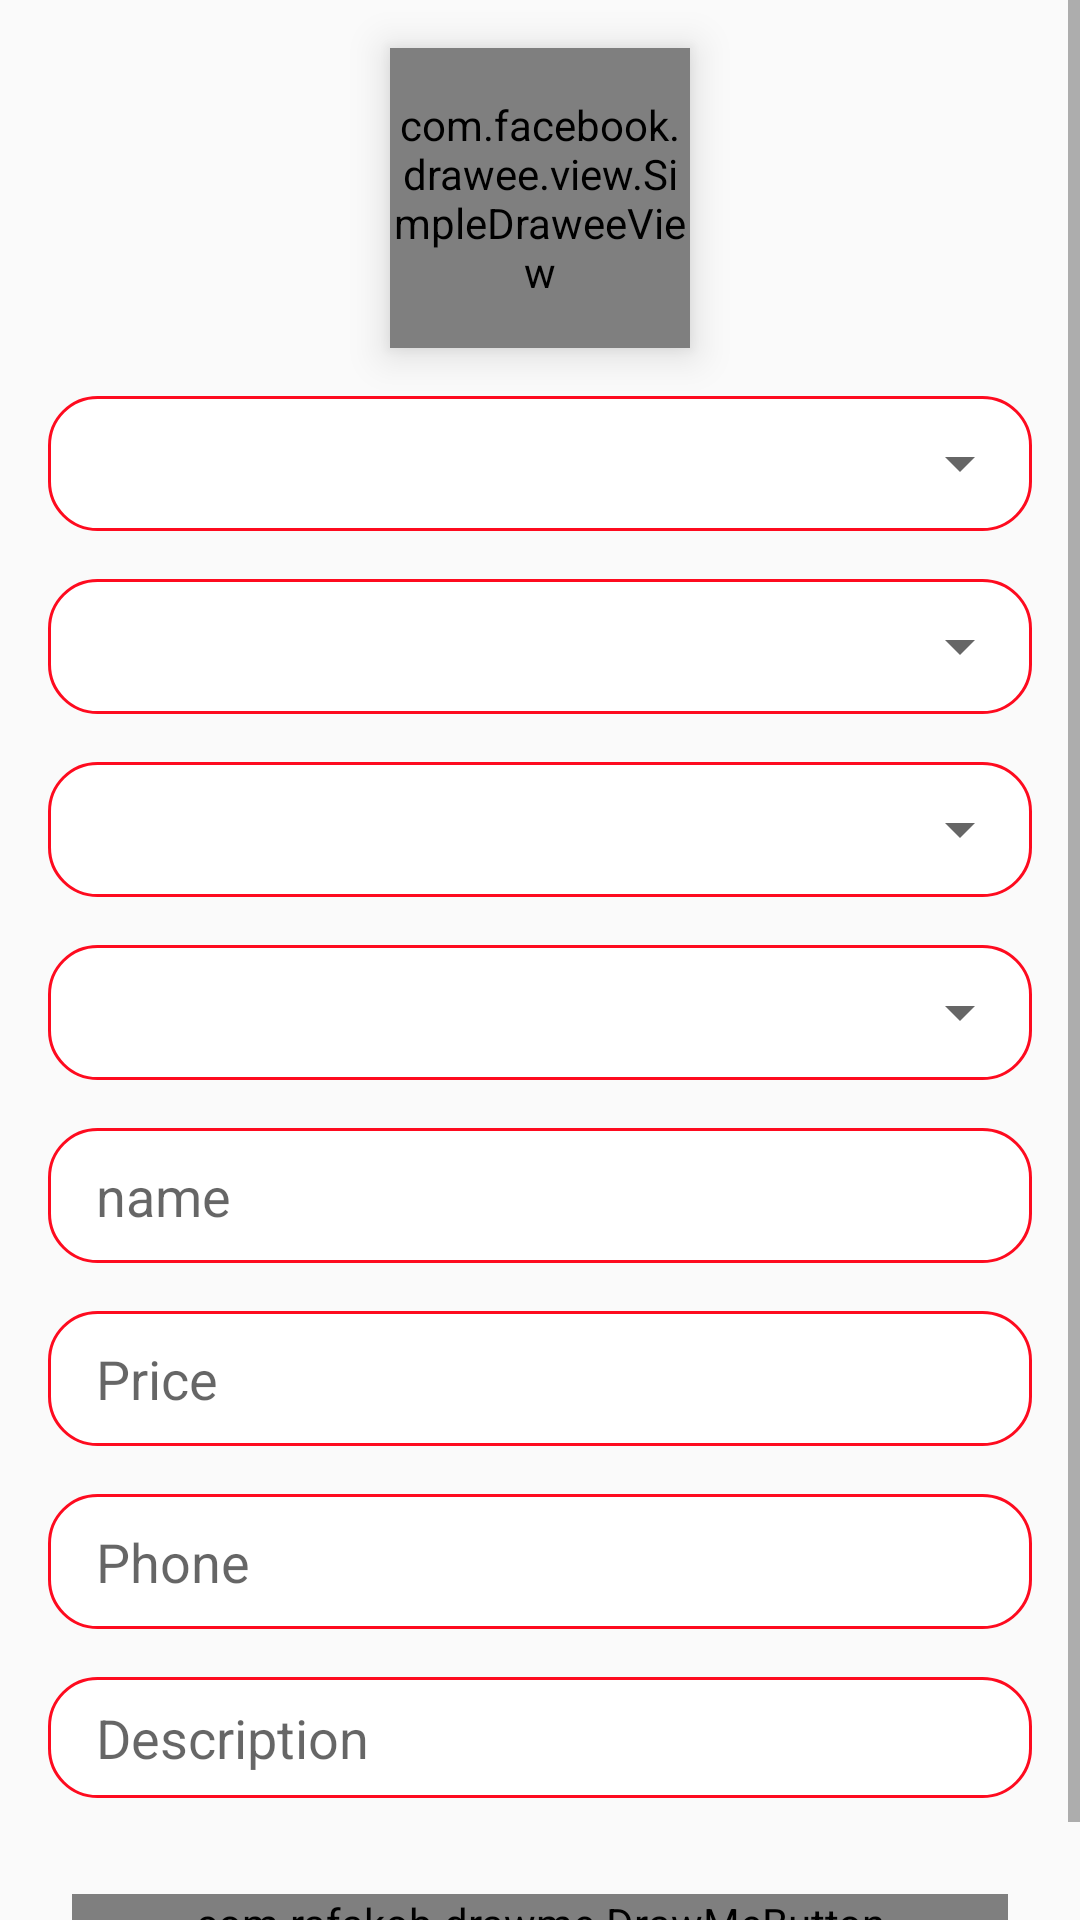

Android layout source for this screen:
<!-- AndroidManifest.xml: application theme AppTheme -->
<!-- res/layout/fragment_add_ad.xml -->
<?xml version="1.0" encoding="utf-8"?>
<RelativeLayout xmlns:android="http://schemas.android.com/apk/res/android"
    xmlns:tools="http://schemas.android.com/tools"
    android:layout_width="match_parent"
    android:background="@drawable/ic_login_back"
    android:layout_height="match_parent"
    tools:context=".fragments.AddAdFragment">

    <ScrollView
        android:layout_width="match_parent"
        android:layout_height="wrap_content"
        android:layout_centerInParent="true">

        <LinearLayout
            android:layout_width="match_parent"
            android:layout_height="match_parent"
            android:orientation="vertical">

            <com.facebook.drawee.view.SimpleDraweeView
                android:layout_marginTop="16dp"
                android:layout_marginBottom="8dp"
                xmlns:fresco="http://schemas.android.com/apk/res-auto"
                android:id="@+id/add_image"
                android:layout_width="100dp"
                android:layout_height="100dp"
                android:layout_gravity="center_horizontal"
                android:elevation="8dp"
                fresco:backgroundImage="@color/gray"
                fresco:placeholderImage="@drawable/ic_camera"
                fresco:progressBarAutoRotateInterval="1000"
                fresco:roundAsCircle="true"
                fresco:roundingBorderColor="@android:color/white"
                fresco:roundingBorderWidth="2dp" />



            <FrameLayout
                android:layout_width="match_parent"
                android:layout_height="45dp"
                android:layout_marginStart="16dp"
                android:layout_marginTop="8dp"
                android:layout_marginEnd="16dp"
                android:layout_marginBottom="8dp"
                android:background="@drawable/ic_edittext_back_shape">

                <Spinner
                    android:id="@+id/category_spinner"
                    android:layout_width="match_parent"
                    android:layout_height="wrap_content"
                    android:layout_gravity="center_vertical">

                </Spinner>
            </FrameLayout>

            <FrameLayout
                android:layout_width="match_parent"
                android:layout_height="45dp"
                android:layout_marginStart="16dp"
                android:layout_marginTop="8dp"
                android:layout_marginEnd="16dp"
                android:layout_marginBottom="8dp"
                android:background="@drawable/ic_edittext_back_shape">

                <Spinner
                    android:id="@+id/sub_category_spinner"
                    android:layout_width="match_parent"
                    android:layout_height="wrap_content"
                    android:layout_gravity="center_vertical">

                </Spinner>
            </FrameLayout>

            <FrameLayout
                android:layout_width="match_parent"
                android:layout_height="45dp"
                android:layout_marginStart="16dp"
                android:layout_marginTop="8dp"
                android:layout_marginEnd="16dp"
                android:layout_marginBottom="8dp"
                android:background="@drawable/ic_edittext_back_shape">

                <Spinner
                    android:id="@+id/city_spinner"
                    android:layout_width="match_parent"
                    android:layout_height="wrap_content"
                    android:layout_gravity="center_vertical">

                </Spinner>
            </FrameLayout>
            <FrameLayout
                android:layout_width="match_parent"
                android:layout_height="45dp"
                android:layout_marginStart="16dp"
                android:layout_marginTop="8dp"
                android:layout_marginEnd="16dp"
                android:layout_marginBottom="8dp"
                android:background="@drawable/ic_edittext_back_shape">

                <Spinner
                    android:id="@+id/partnership_spinner"
                    android:layout_width="match_parent"
                    android:layout_height="wrap_content"
                    android:layout_gravity="center_vertical">

                </Spinner>
            </FrameLayout>
            <EditText
                android:id="@+id/title"
                android:layout_width="match_parent"
                android:layout_height="45dp"
                android:inputType="text"
                android:paddingStart="16dp"
                android:layout_marginStart="16dp"
                android:layout_marginTop="8dp"
                android:layout_marginEnd="16dp"
                android:layout_marginBottom="8dp"
                android:background="@drawable/ic_edittext_back_shape"
                android:hint="@string/name"
                android:padding="8dp" />
            <EditText
                android:id="@+id/price"
                android:layout_width="match_parent"
                android:layout_height="45dp"
                android:inputType="number"
                android:paddingStart="16dp"
                android:layout_marginEnd="16dp"
                android:layout_marginStart="16dp"
                android:layout_marginTop="8dp"
                android:layout_marginBottom="8dp"
                android:background="@drawable/ic_edittext_back_shape"
                android:hint="@string/price"
                android:padding="8dp" />
            <EditText
                android:id="@+id/phone"
                android:layout_width="match_parent"
                android:layout_height="45dp"
                android:layout_marginEnd="16dp"
                android:paddingStart="16dp"
                android:inputType="phone"
                android:layout_marginStart="16dp"
                android:layout_marginTop="8dp"
                android:layout_marginBottom="8dp"
                android:background="@drawable/ic_edittext_back_shape"
                android:hint="@string/phone"
                android:padding="8dp" />
            <EditText
                android:id="@+id/description"
                android:layout_width="match_parent"
                android:layout_height="wrap_content"
                android:layout_marginEnd="16dp"
                android:inputType="text"
                android:paddingStart="16dp"
                android:maxLines="4"
                android:layout_marginStart="16dp"
                android:layout_marginTop="8dp"
                android:layout_marginBottom="8dp"
                android:background="@drawable/ic_edittext_back_shape"
                android:hint="@string/description"
                android:padding="8dp" />
            <com.rafakob.drawme.DrawMeButton xmlns:drawme="http://schemas.android.com/apk/res-auto"
                android:id="@+id/addTheAd"
                android:layout_width="match_parent"
                android:layout_height="wrap_content"
                android:layout_margin="24dp"
                android:text="@string/create_ad"
                android:textColor="@color/white"
                drawme:dm_backColor="@color/colorPrimary"
                drawme:dm_backColorDisabled="@color/grey"
                drawme:dm_backColorPressed="@color/green"
                drawme:dm_radius="10dp" />
        </LinearLayout>
    </ScrollView>

</RelativeLayout>
<!-- resources referenced by this layout -->
<resources>
  <color name="colorPrimary">#fe0b1f</color>
  <color name="gray">#E4E4E4</color>
  <color name="green">#00C94B</color>
  <color name="grey">#9B9B9B</color>
  <color name="white">#fff</color>
  <!-- drawable ic_camera (drawable) -->
  <vector android:height="24dp" android:tint="#FE0B1F"
      android:viewportHeight="24.0" android:viewportWidth="24.0"
      android:width="24dp" xmlns:android="http://schemas.android.com/apk/res/android">
      <path android:fillColor="#FF000000" android:pathData="M12,12m-3.2,0a3.2,3.2 0,1 1,6.4 0a3.2,3.2 0,1 1,-6.4 0"/>
      <path android:fillColor="#FF000000" android:pathData="M9,2L7.17,4L4,4c-1.1,0 -2,0.9 -2,2v12c0,1.1 0.9,2 2,2h16c1.1,0 2,-0.9 2,-2L22,6c0,-1.1 -0.9,-2 -2,-2h-3.17L15,2L9,2zM12,17c-2.76,0 -5,-2.24 -5,-5s2.24,-5 5,-5 5,2.24 5,5 -2.24,5 -5,5z"/>
  </vector>
  <!-- drawable ic_edittext_back_shape (drawable) -->
  <?xml version="1.0" encoding="utf-8"?>
  <shape xmlns:android="http://schemas.android.com/apk/res/android">
  
      <corners
          android:radius="16dp"/>
      <stroke
          android:width="1dp"
          android:color="#fe0b1f"/>
      <solid
          android:color="#FFFFFF"/>
  
  </shape>
  <string name="create_ad">Create Ad</string>
  <string name="description">Description</string>
  <string name="name">name</string>
  <string name="phone">Phone</string>
  <string name="price">Price</string>
  <style name="AppTheme" parent="Theme.AppCompat.Light.DarkActionBar">
          
          <item name="colorPrimary">@color/colorPrimary</item>
          <item name="colorPrimaryDark">@color/colorPrimaryDark</item>
          <item name="colorAccent">@color/colorAccent</item>
      </style>
  <color name="colorPrimaryDark">#8e0010</color>
  <color name="colorAccent">#D81B60</color>
</resources>
